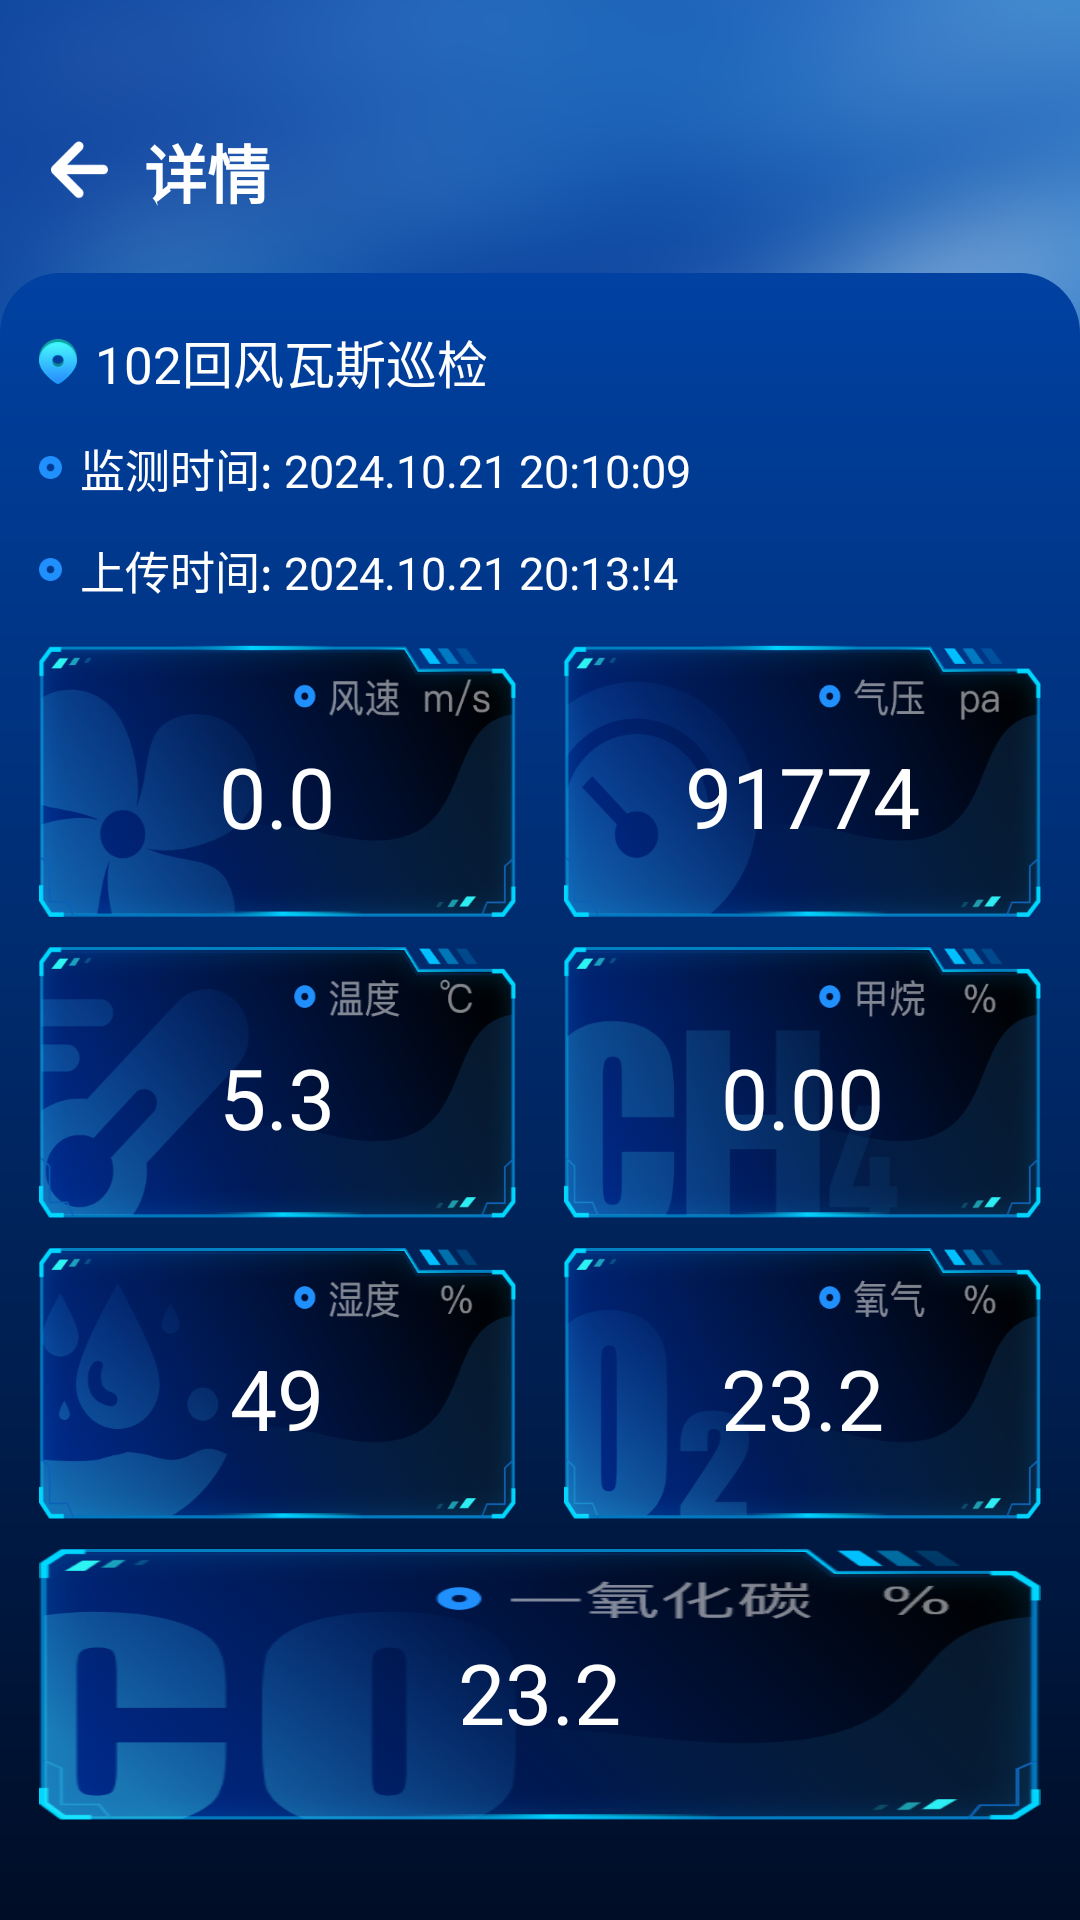

Write the Android layout XML for this screen, with the resource values it uses.
<!-- AndroidManifest.xml: application theme Theme.JD7 -->
<!-- res/layout/transmit_info_activity.xml -->
<?xml version="1.0" encoding="utf-8"?>
<androidx.constraintlayout.widget.ConstraintLayout xmlns:android="http://schemas.android.com/apk/res/android"
    xmlns:app="http://schemas.android.com/apk/res-auto"
    android:layout_width="match_parent"
    android:layout_height="match_parent"
    android:background="@drawable/main_background_img">

    <LinearLayout
        android:id="@+id/title_layout"
        android:layout_width="match_parent"
        android:layout_height="48dp"
        android:layout_marginTop="33dp"
        android:gravity="center_vertical"
        android:orientation="horizontal"
        app:layout_constraintEnd_toEndOf="parent"
        app:layout_constraintStart_toStartOf="parent"
        app:layout_constraintTop_toTopOf="parent">

        <ImageView
            android:id="@+id/back_img"
            android:layout_width="wrap_content"
            android:layout_height="wrap_content"
            android:layout_marginStart="11dp"
            android:src="@drawable/back_img" />

        <TextView
            android:layout_width="wrap_content"
            android:layout_height="wrap_content"
            android:layout_marginStart="6dp"
            android:text="详情"
            android:textColor="@color/white"
            android:textSize="21sp"
            android:textStyle="bold" />
    </LinearLayout>

    <LinearLayout
        android:layout_width="match_parent"
        android:layout_height="0dp"
        android:layout_marginTop="10dp"
        android:background="@drawable/gradient_background"
        android:orientation="vertical"
        app:layout_constraintBottom_toBottomOf="parent"
        app:layout_constraintEnd_toEndOf="parent"
        app:layout_constraintStart_toStartOf="parent"
        app:layout_constraintTop_toBottomOf="@+id/title_layout">

        <LinearLayout
            android:layout_width="match_parent"
            android:layout_height="wrap_content"
            android:layout_marginStart="13dp"
            android:layout_marginTop="17dp"
            android:layout_marginEnd="13dp"
            android:gravity="center_vertical"
            android:orientation="horizontal">

            <ImageView
                android:layout_width="wrap_content"
                android:layout_height="wrap_content"
                android:src="@drawable/coordinate_img" />

            <TextView
                android:id="@+id/name_text"
                android:layout_width="wrap_content"
                android:layout_height="wrap_content"
                android:layout_marginStart="6dp"
                android:text="102回风瓦斯巡检"
                android:textColor="@color/white"
                android:textSize="17sp" />
        </LinearLayout>


        <LinearLayout
            android:layout_width="match_parent"
            android:layout_height="wrap_content"
            android:layout_marginStart="13dp"
            android:layout_marginTop="12dp"
            android:layout_marginEnd="13dp"
            android:gravity="center_vertical"
            android:orientation="horizontal">

            <ImageView
                android:layout_width="wrap_content"
                android:layout_height="wrap_content"
                android:src="@drawable/elliptical_img" />

            <TextView
                android:id="@+id/jc_time"
                android:layout_width="wrap_content"
                android:layout_height="wrap_content"
                android:layout_marginStart="6dp"
                android:text="监测时间: 2024.10.21 20:10:09"
                android:textColor="@color/white"
                android:textSize="15sp" />
        </LinearLayout>

        <LinearLayout
            android:layout_width="match_parent"
            android:layout_height="wrap_content"
            android:layout_marginStart="13dp"
            android:layout_marginTop="12dp"
            android:layout_marginEnd="13dp"
            android:gravity="center_vertical"
            android:orientation="horizontal">

            <ImageView
                android:layout_width="wrap_content"
                android:layout_height="wrap_content"
                android:src="@drawable/elliptical_img" />

            <TextView
                android:id="@+id/up_time"
                android:layout_width="wrap_content"
                android:layout_height="wrap_content"
                android:layout_marginStart="6dp"
                android:text="上传时间: 2024.10.21 20:13:!4"
                android:textColor="@color/white"
                android:textSize="15sp" />
        </LinearLayout>

        <LinearLayout
            android:id="@+id/conter_layout"
            android:layout_width="match_parent"
            android:layout_height="wrap_content"
            android:layout_marginStart="13dp"
            android:layout_marginTop="14dp"
            android:layout_marginEnd="13dp"
            android:orientation="horizontal"
            app:layout_constraintEnd_toEndOf="parent"
            app:layout_constraintStart_toStartOf="parent"
            app:layout_constraintTop_toBottomOf="@+id/xd_layout">

            <LinearLayout
                android:id="@+id/left_layout"
                android:layout_width="0dp"
                android:layout_height="wrap_content"
                android:layout_marginEnd="8dp"
                android:layout_weight="1"
                android:orientation="vertical">

                <LinearLayout
                    android:layout_width="match_parent"
                    android:layout_height="wrap_content"
                    android:background="@drawable/fs_background_img"
                    android:gravity="center">

                    <TextView
                        android:id="@+id/fs_text"
                        android:layout_width="wrap_content"
                        android:layout_height="wrap_content"
                        android:layout_marginTop="5dp"
                        android:text="0.0"
                        android:textColor="@color/white"
                        android:textSize="28sp" />
                </LinearLayout>

                <LinearLayout
                    android:layout_width="match_parent"
                    android:layout_height="wrap_content"
                    android:layout_marginTop="10dp"
                    android:background="@drawable/wd_background_img"
                    android:gravity="center">

                    <TextView
                        android:id="@+id/wd_text"
                        android:layout_width="wrap_content"
                        android:layout_height="wrap_content"
                        android:layout_marginTop="5dp"
                        android:text="5.3"
                        android:textColor="@color/white"
                        android:textSize="28sp" />
                </LinearLayout>

                <LinearLayout
                    android:layout_width="match_parent"
                    android:layout_height="wrap_content"
                    android:layout_marginTop="10dp"
                    android:background="@drawable/sd_background_img"
                    android:gravity="center">

                    <TextView
                        android:id="@+id/sd_text"
                        android:layout_width="wrap_content"
                        android:layout_height="wrap_content"
                        android:layout_marginTop="5dp"
                        android:text="49"
                        android:textColor="@color/white"
                        android:textSize="28sp" />
                </LinearLayout>
            </LinearLayout>

            <LinearLayout
                android:id="@+id/right_layout"
                android:layout_width="0dp"
                android:layout_height="wrap_content"
                android:layout_marginStart="8dp"
                android:layout_weight="1"
                android:orientation="vertical">

                <LinearLayout
                    android:layout_width="match_parent"
                    android:layout_height="wrap_content"
                    android:background="@drawable/qy_background_img"
                    android:gravity="center">

                    <TextView
                        android:id="@+id/qy_text"
                        android:layout_width="wrap_content"
                        android:layout_height="wrap_content"
                        android:layout_marginTop="5dp"
                        android:text="91774"
                        android:textColor="@color/white"
                        android:textSize="28sp" />
                </LinearLayout>

                <LinearLayout
                    android:layout_width="match_parent"
                    android:layout_height="wrap_content"
                    android:layout_marginTop="10dp"
                    android:background="@drawable/ch4_background_img"
                    android:gravity="center">

                    <TextView
                        android:id="@+id/ch4_text"
                        android:layout_width="wrap_content"
                        android:layout_height="wrap_content"
                        android:layout_marginTop="5dp"
                        android:text="0.00"
                        android:textColor="@color/white"
                        android:textSize="28sp" />
                </LinearLayout>

                <LinearLayout
                    android:layout_width="match_parent"
                    android:layout_height="wrap_content"
                    android:layout_marginTop="10dp"
                    android:background="@drawable/o2_background_img"
                    android:gravity="center">

                    <TextView
                        android:id="@+id/o2_text"
                        android:layout_width="wrap_content"
                        android:layout_height="wrap_content"
                        android:layout_marginTop="5dp"
                        android:text="23.2"
                        android:textColor="@color/white"
                        android:textSize="28sp" />
                </LinearLayout>
            </LinearLayout>
        </LinearLayout>

        <LinearLayout
            android:id="@+id/co_layout"
            android:layout_width="match_parent"
            android:layout_height="wrap_content"
            android:layout_marginStart="13dp"
            android:layout_marginTop="10dp"
            android:layout_marginEnd="13dp"
            android:background="@drawable/co_background_img"
            android:gravity="center"
            android:orientation="vertical"
            app:layout_constraintEnd_toEndOf="parent"
            app:layout_constraintStart_toStartOf="parent"
            app:layout_constraintTop_toBottomOf="@+id/conter_layout">

            <TextView
                android:id="@+id/co_text"
                android:layout_width="wrap_content"
                android:layout_height="wrap_content"
                android:layout_marginTop="5dp"
                android:text="23.2"
                android:textColor="@color/white"
                android:textSize="28sp" />
        </LinearLayout>

    </LinearLayout>
</androidx.constraintlayout.widget.ConstraintLayout>
<!-- resources referenced by this layout -->
<resources>
  <color name="white">#FFFFFFFF</color>
  <!-- drawable back_img: png bitmap (drawable-xxhdpi, 1402 bytes) -->
  <!-- drawable ch4_background_img: png bitmap (drawable-xxhdpi, 98861 bytes) -->
  <!-- drawable co_background_img: png bitmap (drawable-xxhdpi, 107520 bytes) -->
  <!-- drawable coordinate_img: png bitmap (drawable-xxhdpi, 2639 bytes) -->
  <!-- drawable elliptical_img: png bitmap (drawable-xxhdpi, 616 bytes) -->
  <!-- drawable fs_background_img: png bitmap (drawable-xxhdpi, 103409 bytes) -->
  <!-- drawable gradient_background (drawable) -->
  <?xml version="1.0" encoding="utf-8"?>
  <shape xmlns:android="http://schemas.android.com/apk/res/android"
      android:shape="rectangle" >
      <gradient
          android:angle="-45"
          android:dither="true"
          android:endColor="#000D26"
          android:startColor="#0041A2"
          android:type="linear" />
      <corners
          android:bottomLeftRadius="0px"
          android:bottomRightRadius="0px"
          android:topLeftRadius="60px"
          android:topRightRadius="60px" />
  </shape>
  <!-- drawable main_background_img: png bitmap (drawable-xxhdpi, 679521 bytes) -->
  <!-- drawable o2_background_img: png bitmap (drawable-xxhdpi, 97088 bytes) -->
  <!-- drawable qy_background_img: png bitmap (drawable-xxhdpi, 100123 bytes) -->
  <!-- drawable sd_background_img: png bitmap (drawable-xxhdpi, 94720 bytes) -->
  <!-- drawable wd_background_img: png bitmap (drawable-xxhdpi, 95570 bytes) -->
  <style name="Theme.JD7" parent="android:Theme.Material.Light.NoActionBar" />
</resources>
